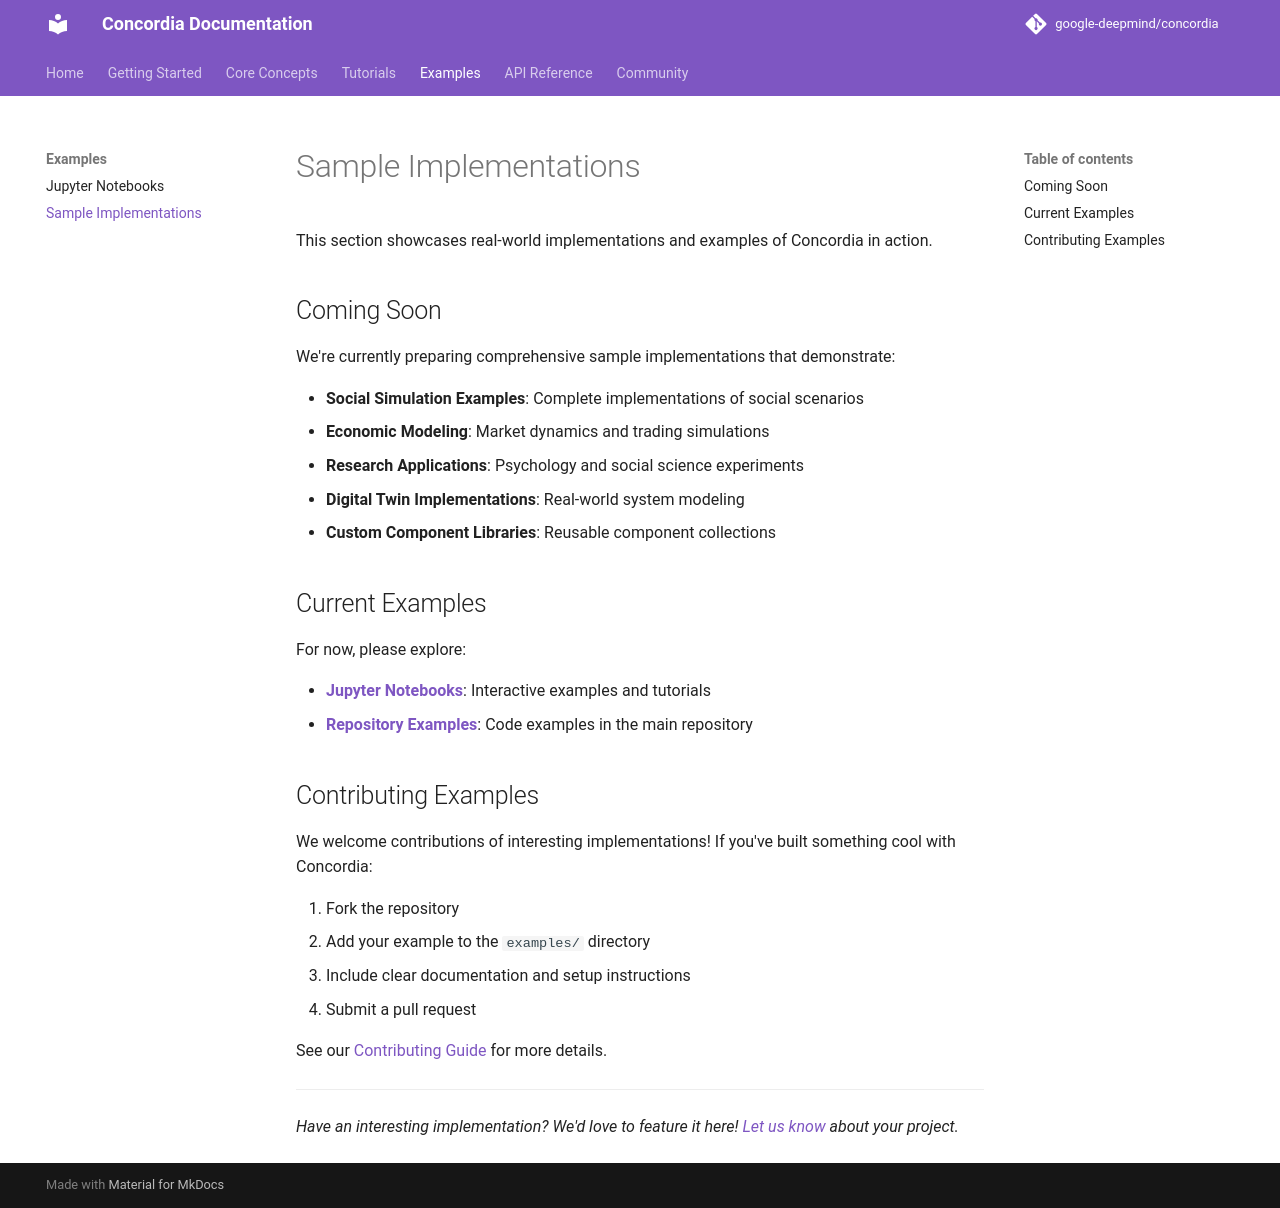

repository: tesims/cooperativeai-agent-architecture · page: examples/implementations/index.html · generator: mkdocs

# Sample Implementations

This section showcases real-world implementations and examples of Concordia in action.

## Coming Soon

We're currently preparing comprehensive sample implementations that demonstrate:

- **Social Simulation Examples**: Complete implementations of social scenarios
- **Economic Modeling**: Market dynamics and trading simulations
- **Research Applications**: Psychology and social science experiments
- **Digital Twin Implementations**: Real-world system modeling
- **Custom Component Libraries**: Reusable component collections

## Current Examples

For now, please explore:

- **[Jupyter Notebooks](notebooks.md)**: Interactive examples and tutorials
- **[Repository Examples](https://github.com/google-deepmind/concordia/tree/main/examples)**: Code examples in the main repository

## Contributing Examples

We welcome contributions of interesting implementations! If you've built something cool with Concordia:

1. Fork the repository
2. Add your example to the `examples/` directory
3. Include clear documentation and setup instructions
4. Submit a pull request

See our [Contributing Guide](../community/contributing.md) for more details.

---

*Have an interesting implementation? We'd love to feature it here! [Let us know](../community/support.md) about your project.*
